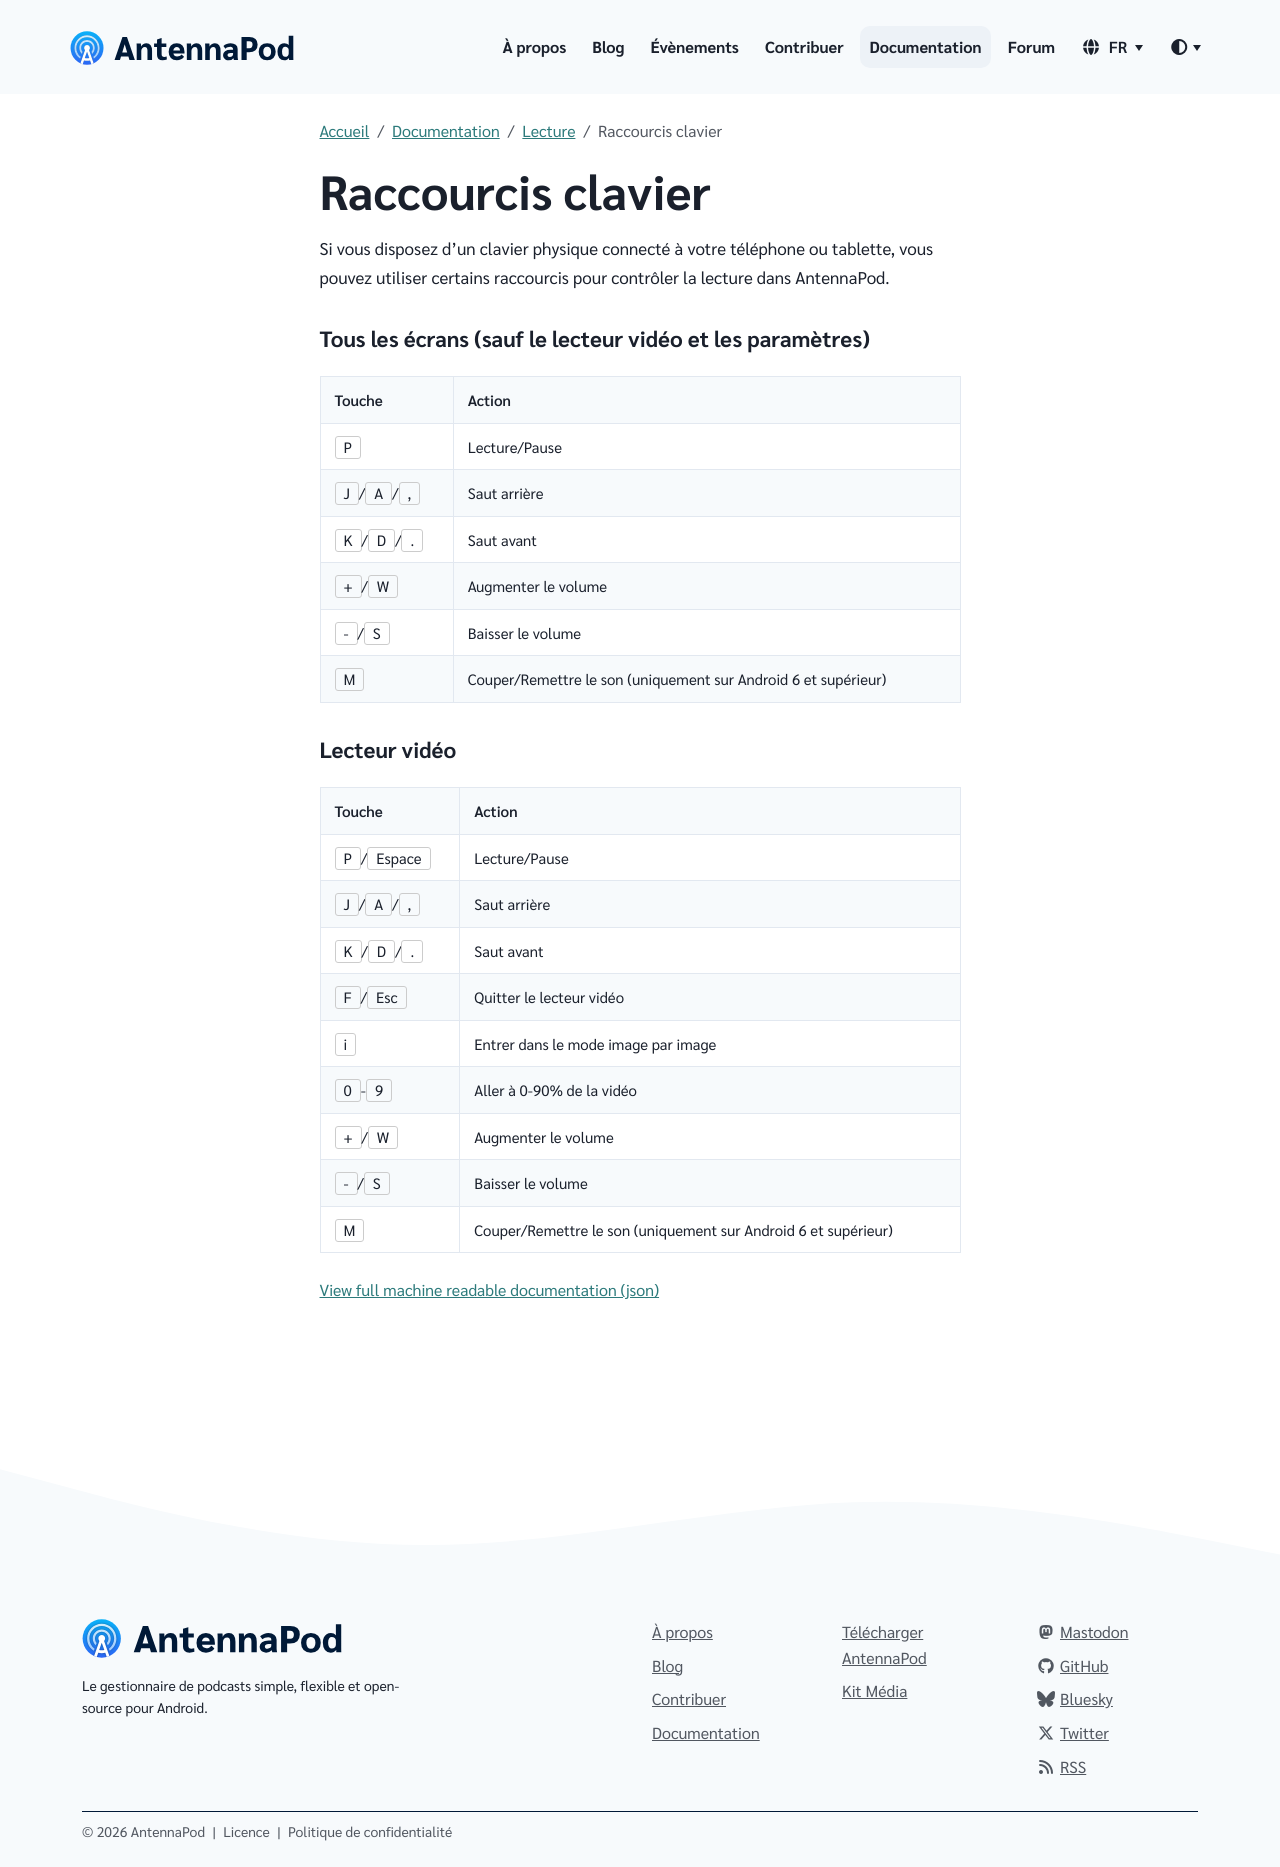

repository: AntennaPod/antennapod.github.io · page: fr/documentation/playback/shortcuts.html · generator: jekyll

Si vous disposez d'un clavier physique connecté à votre téléphone ou tablette, vous pouvez utiliser certains raccourcis pour contrôler la lecture dans AntennaPod.

### Tous les écrans (sauf le lecteur vidéo et les paramètres)

| Touche | Action |
| --- | --- |
| `P` | Lecture/Pause |
| `J`/`A`/`,` | Saut arrière |
| `K`/`D`/`.` | Saut avant |
| `+`/`W` | Augmenter le volume |
| `-`/`S` | Baisser le volume |
| `M` | Couper/Remettre le son (uniquement sur Android 6 et supérieur) |

### Lecteur vidéo

| Touche | Action |
| --- | --- |
| `P`/`Espace` | Lecture/Pause |
| `J`/`A`/`,` | Saut arrière |
| `K`/`D`/`.` | Saut avant |
| `F`/`Esc` | Quitter le lecteur vidéo |
| `i` | Entrer dans le mode image par image |
| `0`-`9` | Aller à 0-90% de la vidéo |
| `+`/`W` | Augmenter le volume |
| `-`/`S` | Baisser le volume |
| `M` | Couper/Remettre le son (uniquement sur Android 6 et supérieur) |
